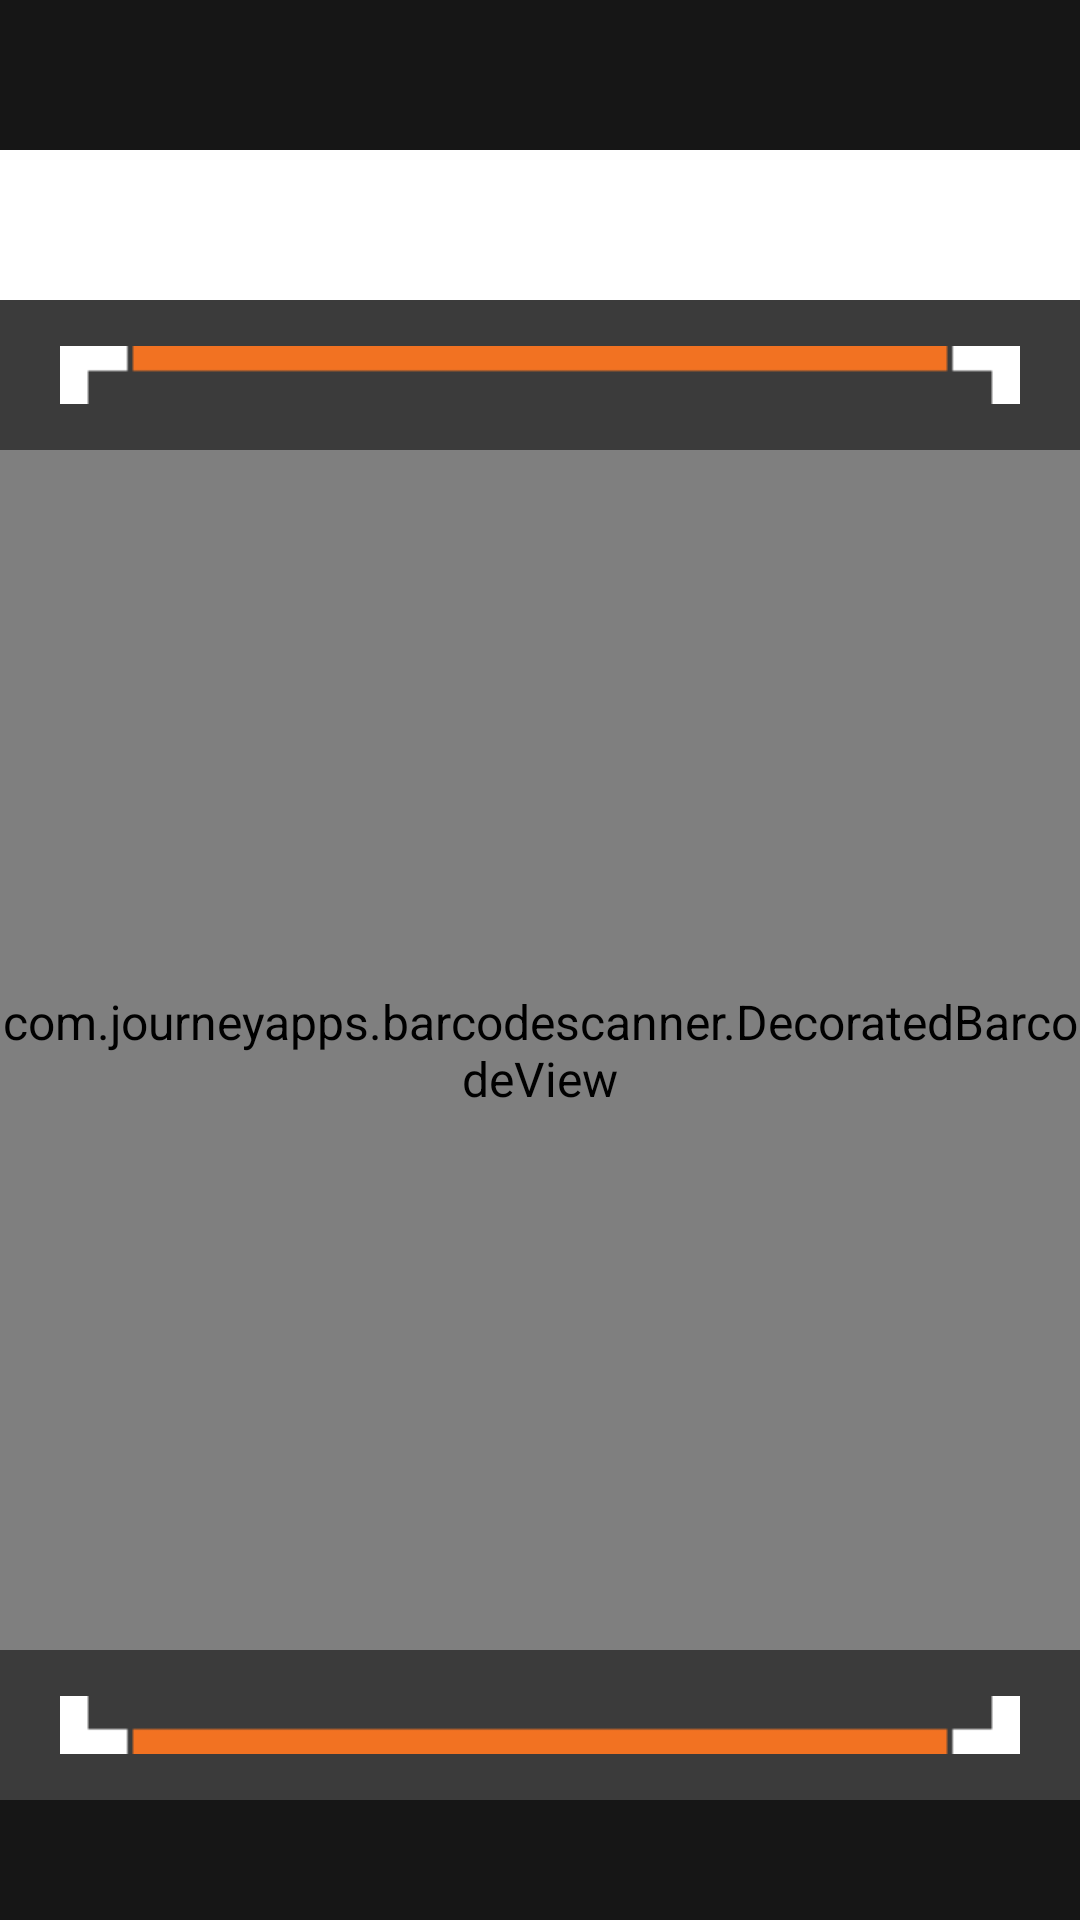

Android layout source for this screen:
<!-- AndroidManifest.xml: application theme AppTheme -->
<!-- res/layout/activity_scanner.xml -->
<?xml version="1.0" encoding="utf-8"?>
<android.support.v4.widget.NestedScrollView xmlns:android="http://schemas.android.com/apk/res/android"
    xmlns:app="http://schemas.android.com/apk/res-auto"
    android:layout_width="match_parent"
    android:layout_height="match_parent"
    android:background="@color/transparentBlack">

    <LinearLayout
        android:layout_width="match_parent"
        android:layout_height="match_parent"
        android:orientation="vertical">

        <include
            android:id="@+id/in_activityscanner_toolbar"
            layout="@layout/toolbar_main_back"
            android:layout_width="match_parent"
            android:layout_height="50dp" />

        <TextView
            android:id="@+id/tv_activityscanner_intro"
            android:layout_width="match_parent"
            android:layout_height="50dp"
            android:text=""
            android:background="@color/white"
            android:gravity="center"
            />

        <FrameLayout
            android:layout_width="match_parent"
            android:layout_height="wrap_content">


            <com.journeyapps.barcodescanner.DecoratedBarcodeView
                android:id="@+id/zxing_barcode_scanner"
                android:layout_width="match_parent"
                android:layout_height="500dp"
                app:zxing_scanner_layout="@layout/include_barcode_scanner" />

            <LinearLayout
                android:layout_width="match_parent"
                android:layout_height="50dp"
                android:layout_gravity="top"
                android:background="@color/transparentBlack">

                <ImageView
                    android:layout_width="match_parent"
                    android:layout_height="50dp"
                    android:layout_marginLeft="20dp"
                    android:layout_marginRight="20dp"
                    android:src="@drawable/scanner_border_top" />
            </LinearLayout>

            <LinearLayout
                android:layout_width="match_parent"
                android:layout_height="50dp"
                android:layout_gravity="bottom"

                android:background="@color/transparentBlack">

                <ImageView
                    android:layout_width="match_parent"
                    android:layout_height="50dp"
                    android:layout_marginLeft="20dp"
                    android:layout_marginRight="20dp"
                    android:backgroundTintMode="@color/pointColor"
                    android:src="@drawable/scanner_border_bottom" />
            </LinearLayout>
        </FrameLayout>

        <TextView
            android:id="@+id/tv_activityscanner_qrcodeintro"
            android:layout_width="match_parent"
            android:layout_marginTop="30dp"
            android:layout_marginBottom="30dp"
            android:layout_height="50dp"
            android:text="@string/scanner_intro"
            android:textColor="@color/darkGray"
            android:textSize="17sp"
            android:gravity="center"
            />

    </LinearLayout>

</android.support.v4.widget.NestedScrollView>
<!-- res/layout/toolbar_main_back.xml (included above) -->
<?xml version="1.0" encoding="utf-8"?>
<LinearLayout xmlns:android="http://schemas.android.com/apk/res/android"
    xmlns:app="http://schemas.android.com/apk/res-auto"
    android:layout_width="match_parent"
    android:layout_height="50dp"
    android:background="@drawable/border_darkgray_bottom"
    android:orientation="horizontal">

    <ImageButton
        android:id="@+id/ib_toolbarmainback_back"
        android:layout_width="50dp"
        android:layout_height="50dp"
        android:background="@color/transparent"
        android:padding="12dp"
        android:scaleType="fitCenter"
        android:src="@drawable/toolbar_back"
        android:tint="@color/darkGray" />

    <TextView
        android:id="@+id/tv_toolbarmainback_title"
        android:layout_width="match_parent"
        android:layout_height="match_parent"
        android:layout_marginRight="50dp"
        android:gravity="center_vertical|center"
        android:textColor="@color/defaultTextColor" />
</LinearLayout>
<!-- res/layout/include_barcode_scanner.xml (included above) -->
<?xml version="1.0" encoding="utf-8"?>
<merge xmlns:android="http://schemas.android.com/apk/res/android"
    xmlns:app="http://schemas.android.com/apk/res-auto">

    <com.journeyapps.barcodescanner.BarcodeView
        android:layout_width="match_parent"
        android:layout_height="match_parent"
        android:id="@+id/zxing_barcode_surface" />

    <com.journeyapps.barcodescanner.ViewfinderView
        android:layout_width="match_parent"
        android:layout_height="match_parent"
        android:id="@+id/zxing_viewfinder_view"
        app:zxing_possible_result_points="@color/zxing_custom_possible_result_points"
        app:zxing_result_view="@color/zxing_custom_result_view"
        app:zxing_viewfinder_laser="@color/pointColor"
     />

</merge>
<!-- resources referenced by this layout -->
<resources>
  <color name="darkGray">#999</color>
  <color name="defaultTextColor">#252525</color>
  <color name="pointColor">#FC7B0D</color>
  <color name="transparent">#00000000</color>
  <color name="transparentBlack">#88000000</color>
  <color name="white">#fff</color>
  <!-- drawable scanner_border_bottom: png bitmap (drawable, 182 bytes) -->
  <!-- drawable scanner_border_top: png bitmap (drawable, 172 bytes) -->
  <string name="scanner_intro">네모 영역에 QR코드를 맞추면 자동인식합니다.</string>
  <style name="AppTheme" parent="Theme.AppCompat.NoActionBar">
          
          <item name="colorPrimary">@color/pointColor</item>
          <item name="colorPrimaryDark">#000</item>
          <item name="colorAccent">#000</item>
          <item name="android:textSize">16sp</item>
          <item name="android:textColor">#424242</item>
  
          <item name="colorControlNormal">#c5c5c5</item>
          <item name="colorControlActivated">#c8c8c8</item>
          <item name="colorControlHighlight">#c8c8c8</item>
          <item name="windowActionBar">false</item>
      </style>
</resources>
